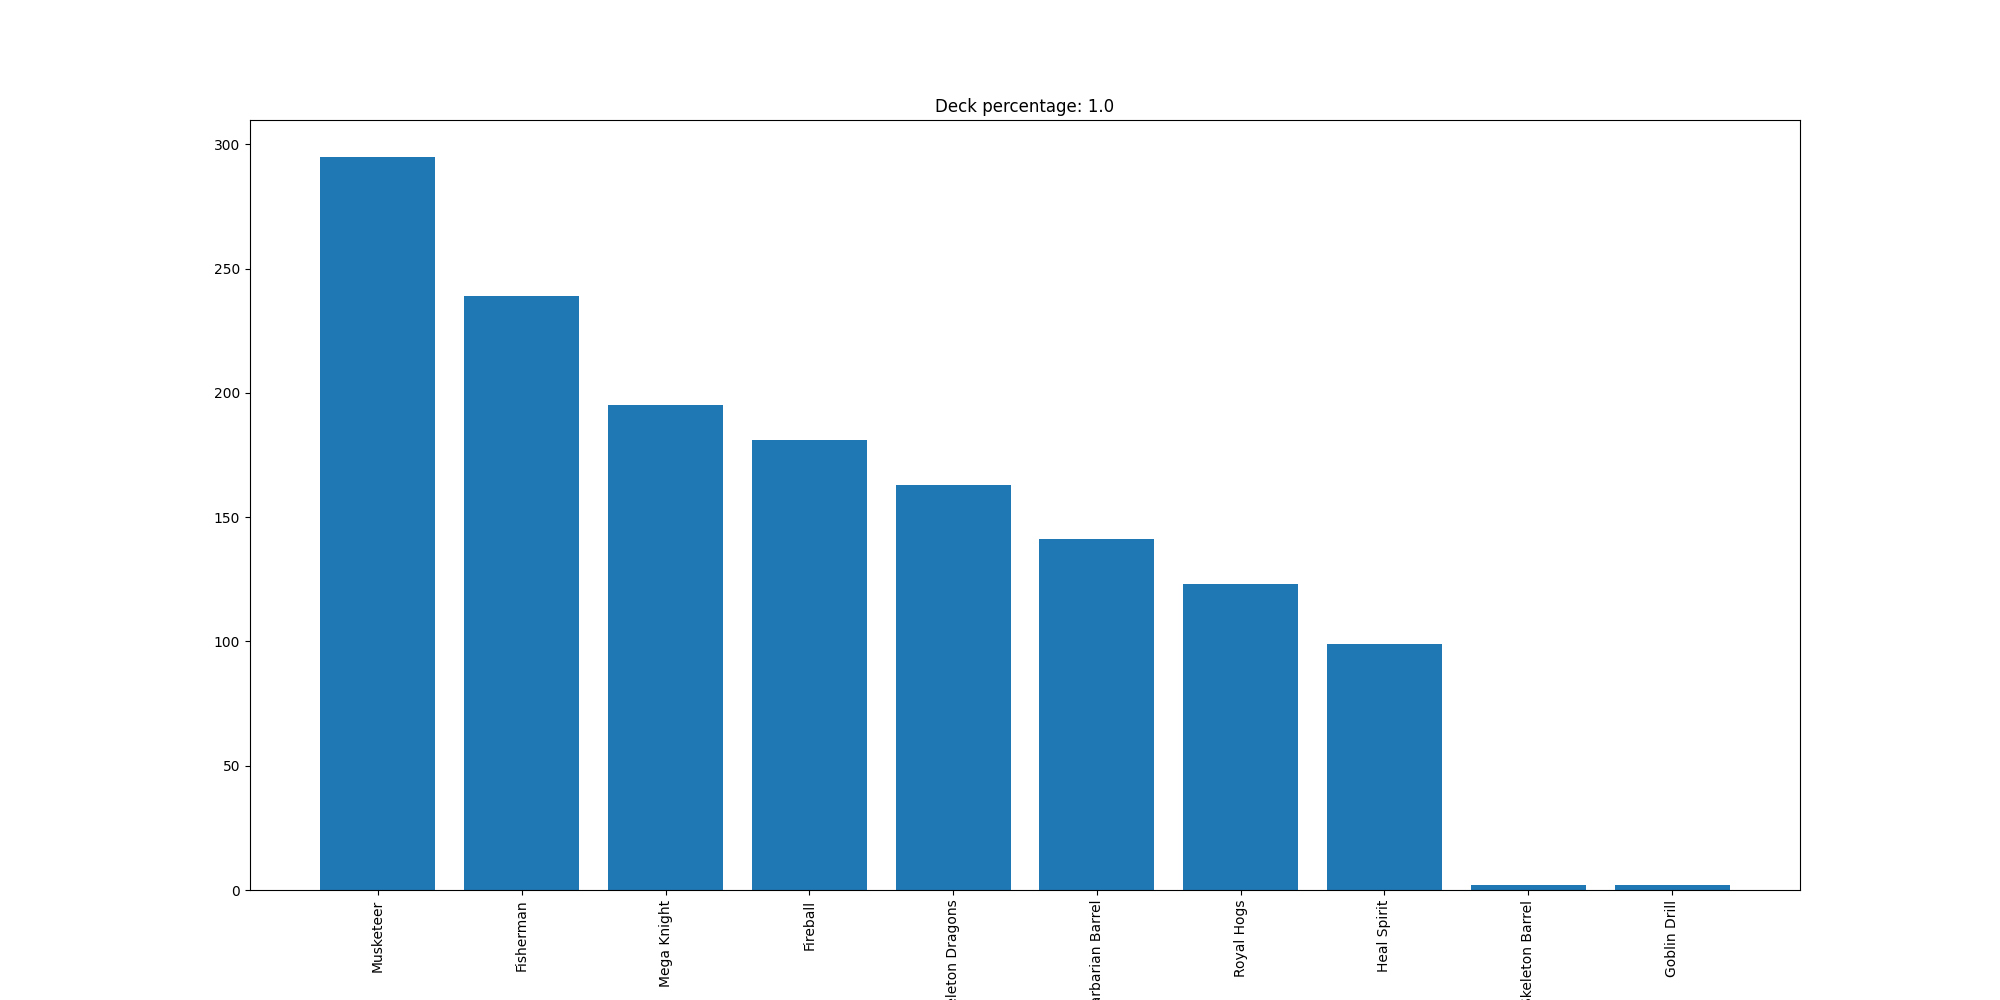

The file beside this chart, header and first rows:
Musketeer, 295
Fisherman, 239
Mega Knight, 195
Fireball, 181
Skeleton Dragons, 163
Barbarian Barrel, 141
Royal Hogs, 123
Heal Spirit, 99
Skeleton Barrel, 2
Goblin Drill, 2
